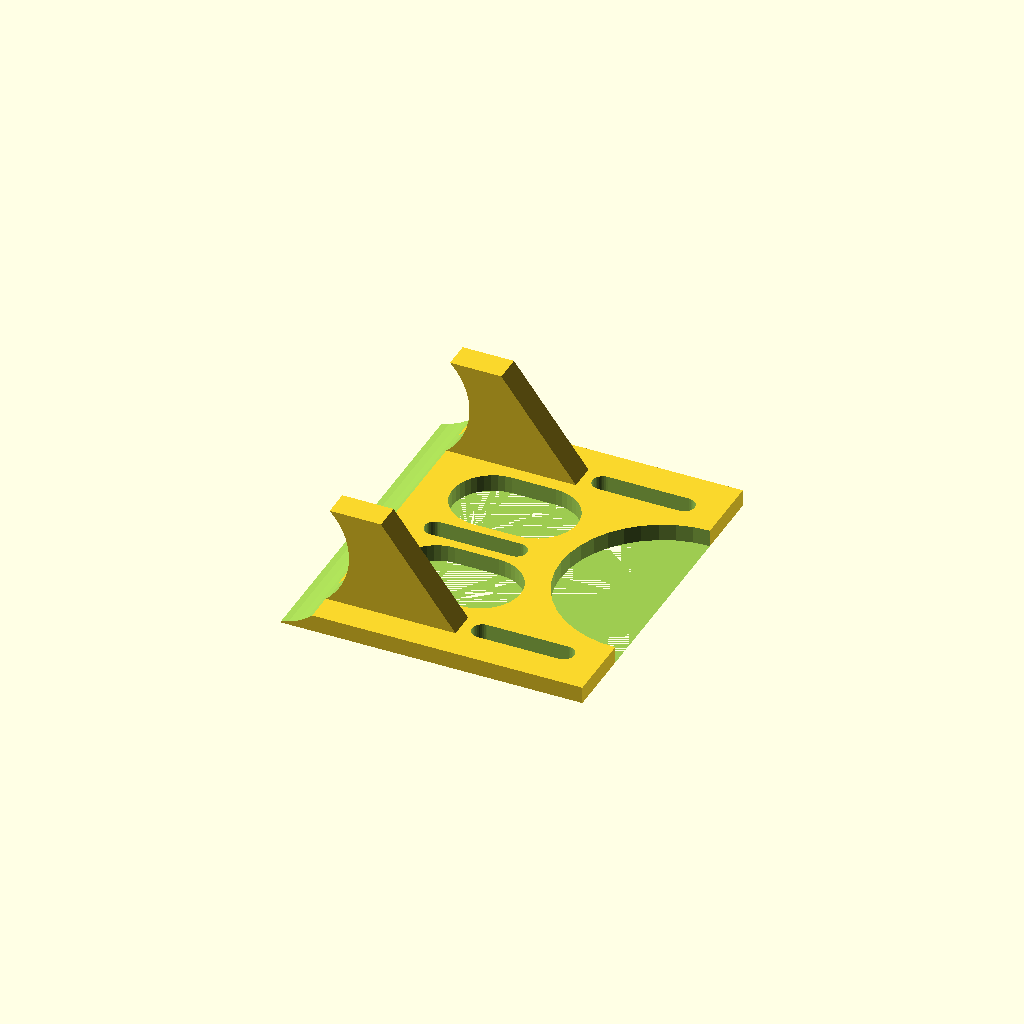
Cell 1 — every parameter at its default value.
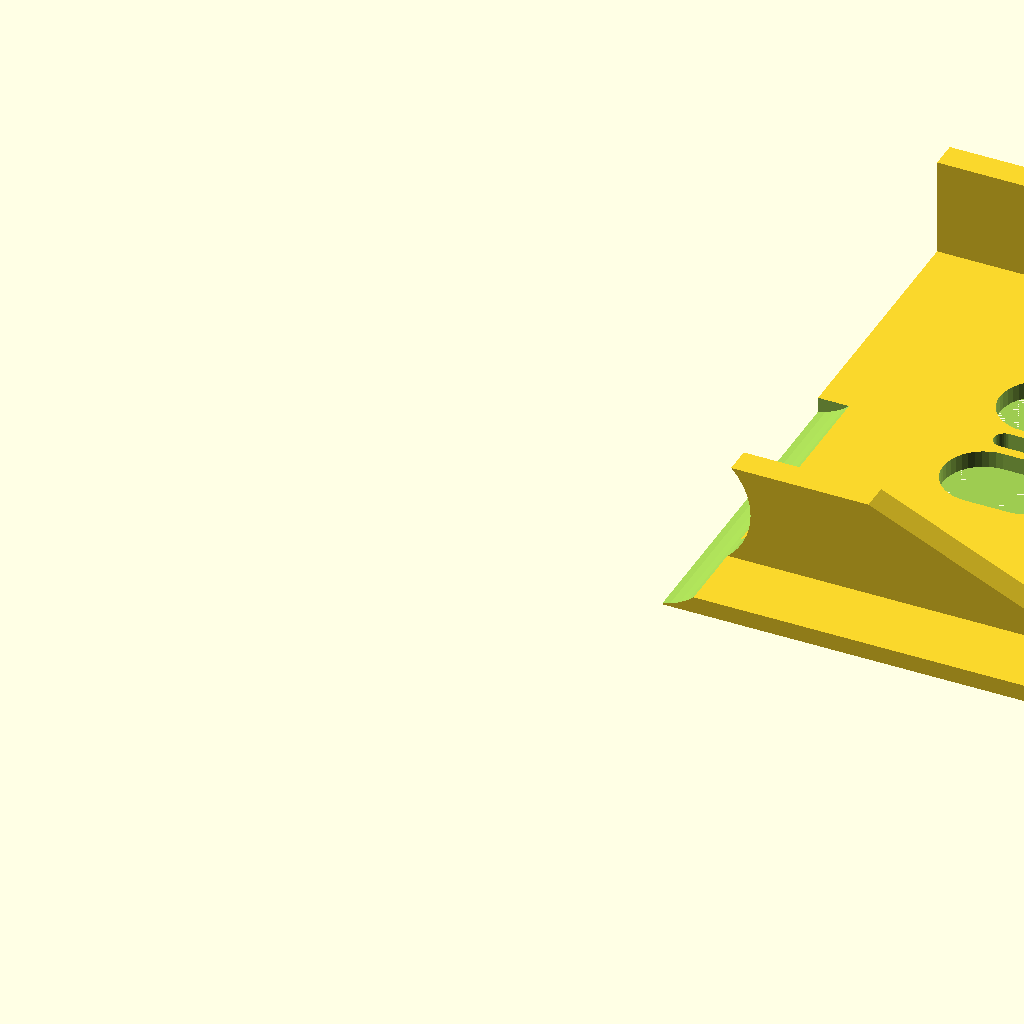
Cell 2 — IN_TO_MM set to 50.8, the other parameters unchanged.
All cells are drawn from one camera (rotation 55°, 0°, 25°, orthographic, colour scheme Cornfield), so only the parameter changes between them.
Source of the model, parts/nomadPlate.scad:
use <shapes.scad>

IN_TO_MM = 25.4;
PLATE_H = 3.0;
PLATE_D = 6.0;

$fn=40;

module n883_holes(h=PLATE_H, d=PLATE_D)
{
   translate([0, 0, 0])            cylinder(h=h, d=d); 
   translate([0, 2.0*IN_TO_MM, 0]) cylinder(h=h, d=d); 
   translate([0, 5.0*IN_TO_MM, 0]) cylinder(h=h, d=d); 
   translate([0, 7.0*IN_TO_MM, 0]) cylinder(h=h, d=d); 

   translate([1.25*IN_TO_MM, 3.5*IN_TO_MM, 0]) cylinder(h=h, d=d); 

   translate([4.25*IN_TO_MM, 3.5*IN_TO_MM, 0]) cylinder(h=h, d=d); 

   translate([5.5*IN_TO_MM, 2.0*IN_TO_MM, 0]) cylinder(h=h, d=d); 
   translate([5.5*IN_TO_MM, 5.0*IN_TO_MM, 0]) cylinder(h=h, d=d); 

   translate([7.0*IN_TO_MM, 0, 0]) cylinder(h=h, d=d); 
   translate([7.0*IN_TO_MM, 7.0*IN_TO_MM, 0]) cylinder(h=h, d=d); 
}

module n883_centeredHoles(h=PLATE_H, d=PLATE_D) {
    translate([0.5*IN_TO_MM, 0.5*IN_TO_MM, 0]) n883_holes(h, d);
}

module arm(t) {
    TOP = 34;
    polygonXZ(t, [[25,0], [3*IN_TO_MM,0], [3*IN_TO_MM, TOP], [2*IN_TO_MM, TOP]]);
}

module slot(d, dx0, dx1) {
    hull() {
        translate([dx0, 0, 0]) cylinder(h=10, d=d);
        translate([dx1, 0, 0]) cylinder(h=10, d=d);
    }
}

module fixedPlate()
{
    T = 8;
    difference() {
        union() {
            translate([0, 2*IN_TO_MM, 0]) {
                cube(size=[3.0*IN_TO_MM, 4*IN_TO_MM, 5]);
            }
            translate([0, 2.5*IN_TO_MM - T/2, 0])
                arm(T);
            translate([0, 5.5*IN_TO_MM - T/2, 0])
                arm(T);
        }
        n883_centeredHoles(h=10, d=6.2);
        translate([3*IN_TO_MM + 4, 0, 20]) rotate([-90,0,0]) cylinder(h=200, d=40);

        translate([0, 4*IN_TO_MM, 0]) cylinder(h=20, d=60);
        hull() {
            translate([1.75*IN_TO_MM + 2, 4*IN_TO_MM + 18, 0]) cylinder(h=20, d=24);
            translate([1.75*IN_TO_MM + 5, 4*IN_TO_MM + 18, 0]) cylinder(h=20, d=24);
        }
        hull() {
            translate([1.75*IN_TO_MM + 2, 4*IN_TO_MM - 18, 0]) cylinder(h=20, d=24);
            translate([1.75*IN_TO_MM + 5, 4*IN_TO_MM - 18, 0]) cylinder(h=20, d=24);
        }
    }
}
   
module varPlate()
{
    T = 8;
    difference() {
        union() {
            translate([3.5*IN_TO_MM, 2*IN_TO_MM, 0]) {
                cube(size=[3.5*IN_TO_MM, 4*IN_TO_MM, 5]);
            }
            translate([6.5*IN_TO_MM, 2.5*IN_TO_MM - T/2, 0])
                mirror([1,0,0]) arm(T);
            translate([6.5*IN_TO_MM, 5.5*IN_TO_MM - T/2, 0])
                mirror([1,0,0]) arm(T);
        }
        n883_centeredHoles(h=10, d=6.2);
        translate([3.5*IN_TO_MM - 4, 0, 20]) rotate([-90,0,0]) cylinder(h=200, d=40);

        translate([4.75*IN_TO_MM, 4.0*IN_TO_MM, 0]) slot(6.2, -10, 14);
        translate([6*IN_TO_MM, 2.5*IN_TO_MM, 0]) slot(6.2, -10, 14);
        translate([6*IN_TO_MM, 5.5*IN_TO_MM, 0]) slot(6.2, -10, 14);

        translate([7*IN_TO_MM, 4*IN_TO_MM, 0]) cylinder(h=20, d=60);
        hull() {
            translate([4.5*IN_TO_MM + 5, 4*IN_TO_MM + 18, 0]) cylinder(h=20, d=24);
            translate([4.5*IN_TO_MM + 18, 4*IN_TO_MM + 18, 0]) cylinder(h=20, d=24);
        }
        hull() {
            translate([4.5*IN_TO_MM + 5, 4*IN_TO_MM - 18, 0]) cylinder(h=20, d=24);
            translate([4.5*IN_TO_MM + 18, 4*IN_TO_MM - 18, 0]) cylinder(h=20, d=24);
        }
    }
}

//n883_centeredHoles();
//fixedPlate();
varPlate();
Customizer parameters (derived from the source; name, type, default, range or options):
IN_TO_MM: number, default 25.4
PLATE_H: number, default 3
PLATE_D: number, default 6
